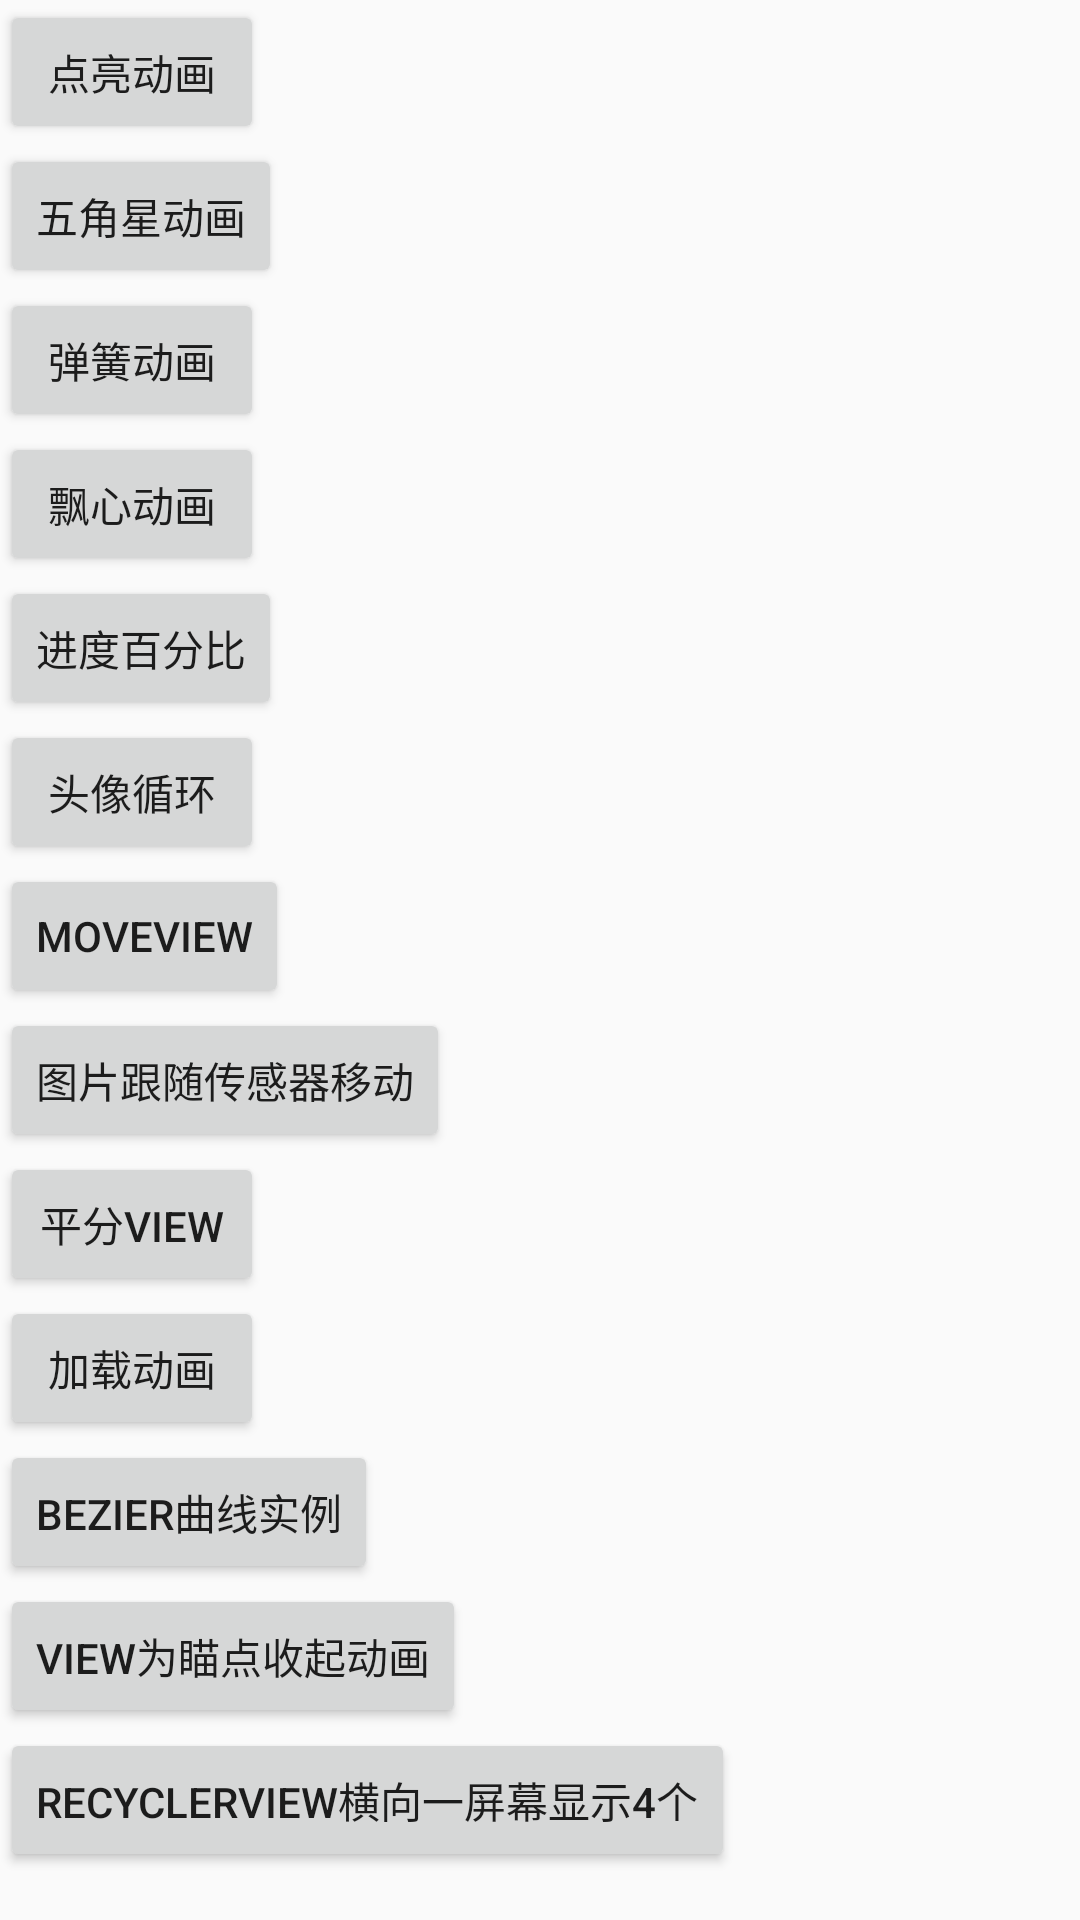

Here is an Android app screen rendered from its layout file. Give the layout XML and the strings, colors and styles it references.
<!-- AndroidManifest.xml: application theme AppTheme -->
<!-- res/layout/activity_animation.xml -->
<?xml version="1.0" encoding="utf-8"?>
<LinearLayout xmlns:android="http://schemas.android.com/apk/res/android"
    android:layout_width="match_parent"
    android:layout_height="match_parent">
    <ScrollView
        android:layout_width="match_parent"
        android:layout_height="match_parent">
        <LinearLayout
            android:layout_width="match_parent"
            android:orientation="vertical"
            android:layout_height="match_parent">
            <Button
                android:id="@+id/animation_light_btn"
                android:layout_width="wrap_content"
                android:text="点亮动画"
                android:layout_height="wrap_content" />
            <Button
                android:id="@+id/animation_start_btn"
                android:layout_width="wrap_content"
                android:text="五角星动画"
                android:layout_height="wrap_content" />
            <Button
                android:id="@+id/animation_jump_btn"
                android:layout_width="wrap_content"
                android:text="弹簧动画"
                android:layout_height="wrap_content" />
            <Button
                android:id="@+id/animation_bezier_btn"
                android:layout_width="wrap_content"
                android:text="飘心动画"
                android:layout_height="wrap_content" />
            <Button
                android:id="@+id/circle_percent_btn"
                android:layout_width="wrap_content"
                android:text="进度百分比"
                android:layout_height="wrap_content" />
            <Button
                android:id="@+id/head_loop_btn"
                android:layout_width="wrap_content"
                android:text="头像循环"
                android:layout_height="wrap_content" />
            <Button
                android:id="@+id/move_view_btn"
                android:layout_width="wrap_content"
                android:text="moveView"
                android:layout_height="wrap_content" />
            <Button
                android:id="@+id/sensor_move_img_btn"
                android:layout_width="wrap_content"
                android:text="图片跟随传感器移动"
                android:layout_height="wrap_content" />

            <Button
                android:id="@+id/pingfen_view_btn"
                android:layout_width="wrap_content"
                android:text="平分View"
                android:layout_height="wrap_content" />
            <Button
                android:id="@+id/loadview_view_btn"
                android:layout_width="wrap_content"
                android:text="加载动画"
                android:layout_height="wrap_content"
                />
            <Button
                android:id="@+id/bezier_view_btn"
                android:layout_width="wrap_content"
                android:text="bezier曲线实例"
                android:layout_height="wrap_content"
                />
            <Button
                android:id="@+id/view_point_scale_btn"
                android:layout_width="wrap_content"
                android:text="view为瞄点收起动画"
                android:layout_height="wrap_content"
                />
            <Button
                android:id="@+id/recyclerView_hor_show"
                android:layout_width="wrap_content"
                android:text="RecyclerView横向一屏幕显示4个"
                android:layout_height="wrap_content"
                />
        </LinearLayout>
    </ScrollView>


</LinearLayout>
<!-- resources referenced by this layout -->
<resources>
  <style name="AppTheme" parent="Theme.AppCompat.Light.DarkActionBar">
          
          <item name="colorPrimary">@color/colorPrimary</item>
          <item name="colorPrimaryDark">@color/colorPrimaryDark</item>
          <item name="colorAccent">@color/colorAccent</item>
          <item name="android:windowIsTranslucent">true</item>
      </style>
  <color name="colorPrimary">#3F51B5</color>
  <color name="colorPrimaryDark">#303F9F</color>
  <color name="colorAccent">#FF4081</color>
</resources>
